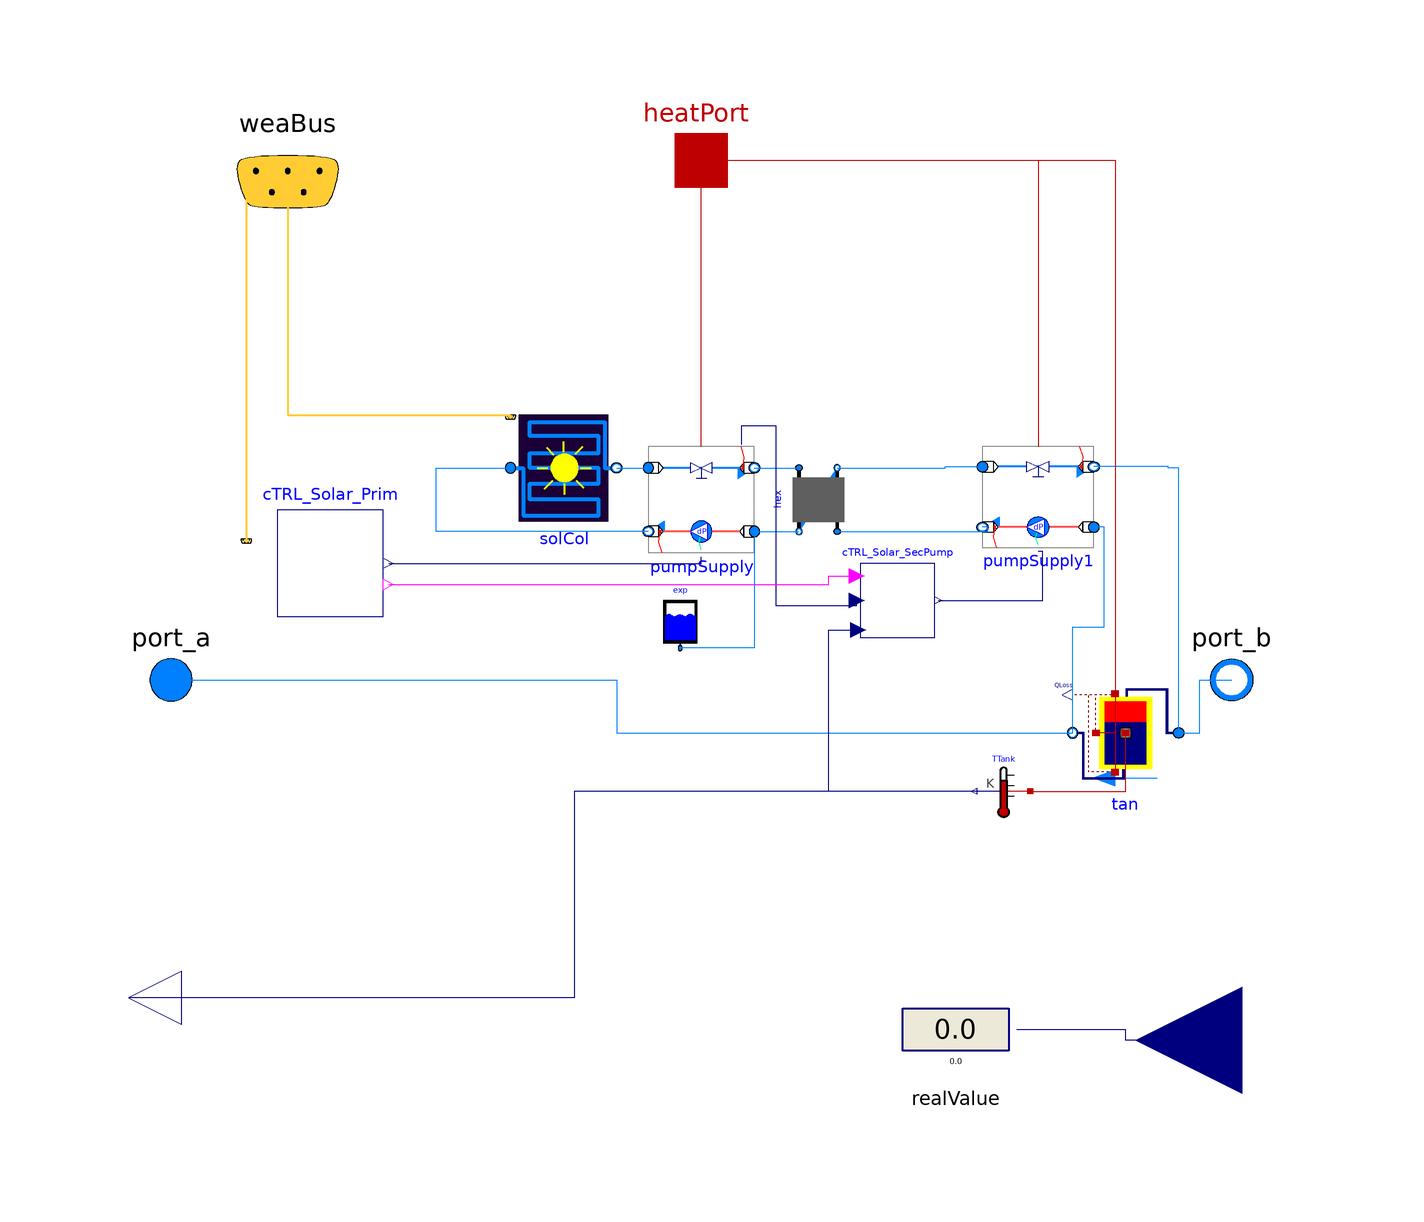

The Modelica model whose source follows is shown above as a component diagram (icons at their Placement, wires along their Line points).

model SolarPannelFieldWithTes
  "Generic implementation of solar pannel field, look information page for more details"
  extends Buildings.Fluid.Interfaces.PartialTwoPortInterface(m_flow_nominal=4);
  extends FBM.Components.BaseClasses.SolarParameter;
  replaceable package MediumPrim =
      FBM.Media.Glycol20Water80 "Medium 1 in the component"
      annotation (choicesAllMatching = true,Dialog(enable = source == sou.SolarPannelField));
  Buildings.Fluid.SolarCollectors.EN12975[ nPar] solCol(
      redeclare each package Medium = MediumPrim,
    each lat=lat,
    each azi=azi,
    each til=til,
    each rho=rho,
    each nPanels=nSer,
    each per=perColector)
    annotation (Placement(transformation(extent={{-36,30},{-16,50}})));
  Buildings.BoundaryConditions.WeatherData.Bus weaBus annotation (Placement(
        transformation(extent={{-98,74},{-58,114}}), iconTransformation(extent={{-86,72},
            {-66,92}})));
  ElementaryBlocs.PumpSupply pumpSupply(
    measurePower=false,
    m_flow_nominal=mPrim_flow_nominal,
    redeclare package Medium = MediumPrim,
    KvReturn=(3.6*mPrim_flow_nominal)*sqrt(1000/1),
    measureReturnT=true,
    InsuPipeThickness=InsuPipeThicknessSol,
    Pipelength=PipelengthSol,
    InsuHeatCondu=InsuHeatConduSol,
    includePipes=includePipesSol,
    realInput=true,
    booleanInput=false,
    dp=80000)
    annotation (Placement(transformation(extent={{10,44},{-10,24}})));
  Buildings.Fluid.HeatExchangers.DryEffectivenessNTU hex(m1_flow_nominal=
        mPrim_flow_nominal,
    redeclare package Medium1 = MediumPrim,
    dp1_nominal=dpHexPrim,
    dp2_nominal=dpHexSecon,
    T_a1_nominal=T_a1_nominal,
    T_a2_nominal=T_a2_nominal,
    redeclare package Medium2 = Medium,
    m2_flow_nominal=m_flow_nominal,
    configuration=Buildings.Fluid.Types.HeatExchangerConfiguration.CounterFlow,
    Q_flow_nominal=m_flow_nominal*4180*(T_a1_nominal - T_a2_nominal))
    annotation (Placement(transformation(extent={{6,-6},{-6,6}},
        rotation=90,
        origin={22,34})));
  ElementaryBlocs.PumpSupply pumpSupply1(
    measurePower=false,
    redeclare package Medium = Medium,
    dp(displayUnit="Pa") = 6000,
    m_flow_nominal=m_flow_nominal,
    KvReturn=(3.6*m_flow_nominal)*sqrt(1000/1),
    InsuPipeThickness=InsuPipeThicknessSol,
    Pipelength=PipelengthSol,
    InsuHeatCondu=InsuHeatConduSol,
    includePipes=includePipesSol,
    realInput=true,
    booleanInput=false)
             annotation (Placement(transformation(
        extent={{10.5,9.5},{-10.5,-9.5}},
        rotation=0,
        origin={63.5,34.5})));
  Controls.ControlSolar.CTRL_Solar_SecPump cTRL_Solar_SecPump
    annotation (Placement(transformation(extent={{30,8},{44,22}})));
  Controls.ControlSolar.CTRL_Solar_Prim cTRL_Solar_Prim(
    lat=lat,
    azi=azi,
    til=til,
    rho=rho,
    HOn=HOn,
    HOff=HOff)
             annotation (Placement(transformation(extent={{-80,12},{-60,32}})));
  Modelica.Thermal.HeatTransfer.Interfaces.HeatPort_a heatPort if
                                                                 includePipesSol
    annotation (Placement(transformation(extent={{-10,88},{10,108}})));
  Buildings.Fluid.Storage.ExpansionVessel exp(
                 V_start=1,
    redeclare package Medium = MediumPrim,
    p=300000)                                         "Expansion tank"
    annotation (Placement(transformation(
      extent={{-4,-5},{4,5}},
      origin={-4,11})));
  Buildings.Fluid.Storage.StratifiedEnhanced tan(
    redeclare package Medium = Medium,
    m_flow_nominal=m_flow_nominal,
    VTan=VTan,
    hTan=hTan,
    dIns=dInsTan,
    nSeg=nbrNodes,
    T_start=313.15)
    annotation (Placement(transformation(extent={{90,-20},{70,0}})));
      Modelica.Thermal.HeatTransfer.Sensors.TemperatureSensor[nbrNodes] TTank
    annotation (Placement(transformation(extent={{62,-26},{52,-16}})));
  Modelica.Blocks.Interfaces.RealInput y "useless entry"
    annotation (Placement(transformation(extent={{122,-88},{82,-48}})));
  Modelica.Blocks.Interfaces.RealOutput T "useless output"
    annotation (Placement(transformation(extent={{-98,-70},{-118,-50}})));
  Modelica.Blocks.Interaction.Show.RealValue realValue
    annotation (Placement(transformation(extent={{58,-76},{38,-56}})));
equation
  // --- connect the last pannel branch //
  for i in 1:nPar loop
  connect(weaBus, solCol[i].weaBus) annotation (Line(
      points={{-78,94},{-78,50},{-36,50},{-36,49.6}},
      color={255,204,51},
      thickness=0.5), Text(
      string="%first",
      index=-1,
      extent={{-6,3},{-6,3}}));
  connect(solCol[i].port_b, pumpSupply.port_a2) annotation (Line(
      points={{-16,40},{-14,40},{-10,40}},
      color={0,127,255},
      smooth=Smooth.Bezier));
  connect(pumpSupply.port_b1, solCol[i].port_a) annotation (Line(
      points={{-10,28},{-50,28},{-50,40},{-36,40}},
      color={0,127,255}));
  end for;
 if includePipesSol then
    connect(pumpSupply.heatPort, heatPort) annotation (Line(
        points={{0,44},{0,98}},
        color={191,0,0},
        smooth=Smooth.Bezier));
    connect(heatPort, pumpSupply1.heatPort)
      annotation (Line(points={{0,98},{63.5,98},{63.5,44}}, color={191,0,0}));
 end if;
  connect(pumpSupply.port_b2, hex.port_a1) annotation (Line(
      points={{10,40},{18.4,40}},
      color={0,127,255},
      smooth=Smooth.Bezier));
  connect(pumpSupply.port_a1, hex.port_b1) annotation (Line(
      points={{10,28},{18.4,28}},
      color={0,127,255},
      smooth=Smooth.Bezier));
  connect(hex.port_b2, pumpSupply1.port_a2) annotation (Line(points={{25.6,40},{
          46,40},{46,40.2},{53,40.2}},color={0,127,255}));
  connect(hex.port_a2, pumpSupply1.port_b1) annotation (Line(points={{25.6,28},{
          54,28},{54,28.8},{53,28.8}},color={0,127,255}));
  connect(pumpSupply.port_a1, exp.port_a) annotation (Line(points={{10,28},{10,
          28},{10,6},{-4,6}}, color={0,127,255}));
  connect(pumpSupply.Tret, cTRL_Solar_SecPump.THotSol) annotation (Line(points={{7.6,
          44.4},{7.6,48},{14,48},{14,14},{29.3,14},{29.3,15}},       color={0,0,
          127}));
  connect(weaBus, cTRL_Solar_Prim.weaBus) annotation (Line(
      points={{-78,94},{-78,94},{-85.8,94},{-85.8,26.2}},
      color={255,204,51},
      thickness=0.5), Text(
      string="%first",
      index=-1,
      extent={{-6,3},{-6,3}}));
  connect(tan.port_b, pumpSupply1.port_a1) annotation (Line(points={{70,-10},{70,
          -10},{70,10},{76,10},{76,28.8},{74,28.8}}, color={0,127,255}));
  connect(tan.port_a, pumpSupply1.port_b2) annotation (Line(points={{90,-10},{90,
          -10},{90,6},{90,40},{88,40},{88,40.2},{74,40.2}}, color={0,127,255}));
  connect(port_a, tan.port_b) annotation (Line(points={{-100,0},{-16,0},{-16,-10},
          {70,-10}}, color={0,127,255}));
  connect(tan.port_a, port_b) annotation (Line(points={{90,-10},{94,-10},{94,0},
          {100,0}}, color={0,127,255}));
  connect(heatPort, tan.heaPorTop)
    annotation (Line(points={{0,98},{78,98},{78,-2.6}}, color={191,0,0}));
  connect(heatPort, tan.heaPorSid) annotation (Line(points={{0,98},{78,98},{78,-10},
          {74.4,-10}}, color={191,0,0}));
  connect(heatPort, tan.heaPorBot)
    annotation (Line(points={{0,98},{78,98},{78,-17.4}}, color={191,0,0}));
  connect(TTank.port, tan.heaPorVol)
    annotation (Line(points={{62,-21},{80,-21},{80,-10}}, color={191,0,0}));
  connect(TTank[posTBot].T, cTRL_Solar_SecPump.TBoTank) annotation (Line(points={{52,-21},
          {24,-21},{24,9.4},{29.58,9.4}}, color={0,0,127}));
  connect(y, realValue.numberPort) annotation (Line(points={{102,-68},{80,-68},{
          80,-66},{59.5,-66}}, color={0,0,127}));
  connect(TTank[5].T, T) annotation (Line(points={{52,-21},{-24,-21},{-24,-60},{
          -108,-60}}, color={0,0,127}));
  connect(cTRL_Solar_Prim.y1, cTRL_Solar_SecPump.P0) annotation (Line(points={{
          -59,18},{24,18},{24,19.62},{29.3,19.62}}, color={255,0,255}));
  connect(cTRL_Solar_SecPump.y, pumpSupply1.u) annotation (Line(points={{44.7,
          15},{64.35,15},{64.35,24.24},{63.5,24.24}}, color={0,0,127}));
  connect(cTRL_Solar_Prim.y, pumpSupply.u)
    annotation (Line(points={{-59,22},{0,22},{0,23.2}}, color={0,0,127}));
      annotation (Icon(coordinateSystem(preserveAspectRatio=false), graphics={
        Rectangle(
          extent={{-100,100},{100,-100}},
          lineColor={175,175,175},
          lineThickness=1,
          fillColor={0,0,255},
          fillPattern=FillPattern.Solid),
        Line(
          points={{-94,96},{94,96},{94,90},{-92,90},{-92,82},{94,82},{94,74},{-92,
              74},{-92,66}},
          color={175,175,175},
          thickness=1),
        Line(
          points={{-94,66},{94,66},{94,60},{-92,60},{-92,52},{94,52},{94,44},{-92,
              44},{-92,36}},
          color={175,175,175},
          thickness=1),
        Line(
          points={{-92,36},{96,36},{96,30},{-90,30},{-90,22},{96,22},{96,14},{-90,
              14},{-90,6}},
          color={175,175,175},
          thickness=1),
        Line(
          points={{-92,6},{96,6},{96,0},{-90,0},{-90,-8},{96,-8},{96,-16},{-90,-16},
              {-90,-24}},
          color={175,175,175},
          thickness=1),
        Line(
          points={{-90,-24},{98,-24},{98,-30},{-88,-30},{-88,-38},{98,-38},{98,-46},
              {-88,-46},{-88,-54}},
          color={175,175,175},
          thickness=1),
        Line(
          points={{-90,-54},{98,-54},{98,-60},{-88,-60},{-88,-68},{98,-68},{98,-76},
              {-88,-76},{-88,-84}},
          color={175,175,175},
          thickness=1)}),                                            Diagram(
        coordinateSystem(preserveAspectRatio=false)));
end SolarPannelFieldWithTes;